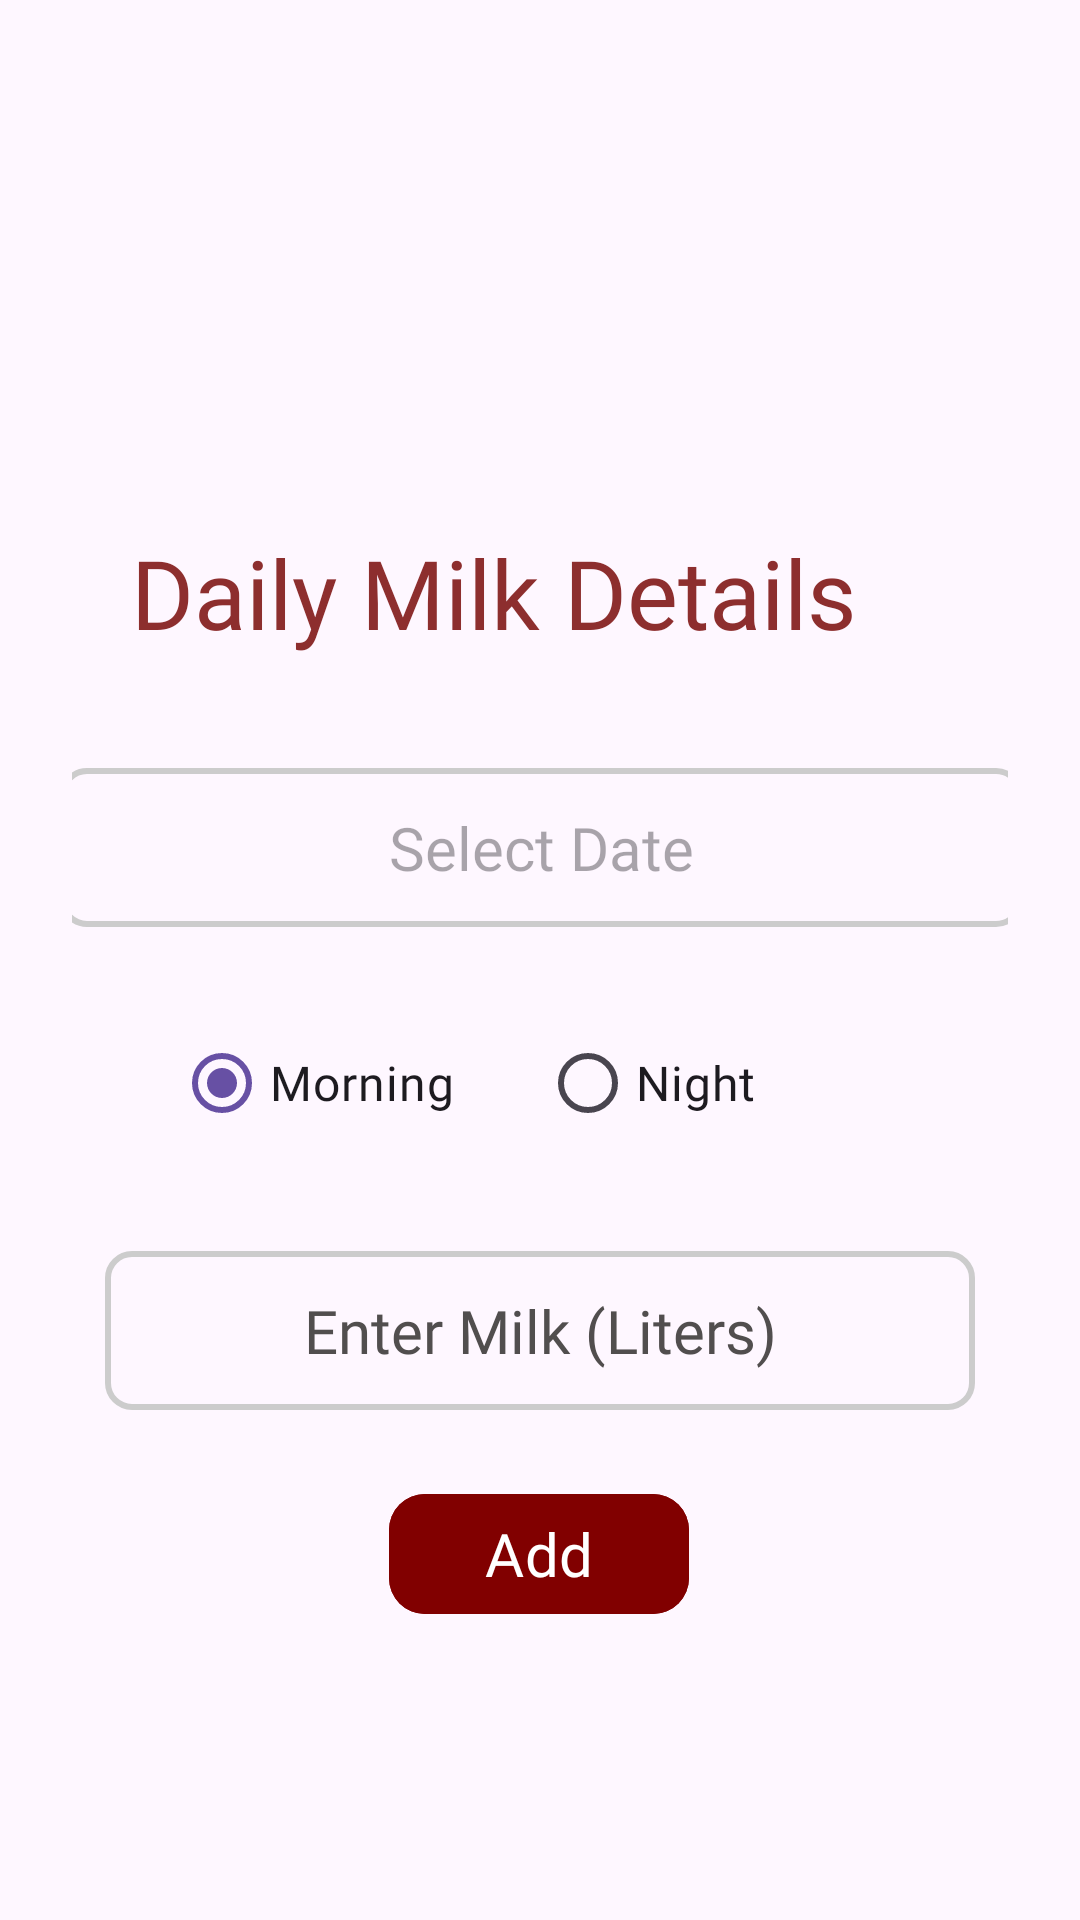

Produce the Android XML layout that renders to this screen, including the resource entries it uses.
<!-- AndroidManifest.xml: application theme Theme.Advik_Farm_2 -->
<!-- res/layout/milk_add_frag.xml -->
<?xml version="1.0" encoding="utf-8"?>
<androidx.constraintlayout.widget.ConstraintLayout
    xmlns:android="http://schemas.android.com/apk/res/android"
    xmlns:app="http://schemas.android.com/apk/res-auto"
    xmlns:tools="http://schemas.android.com/tools"
    android:layout_width="match_parent"
    android:layout_height="match_parent"
    android:padding="24dp"
    tools:context=".MilkAddFragment">

    <TextView
        android:layout_width="272dp"
        android:layout_height="46dp"
        android:layout_marginTop="152dp"
        android:fontFamily="@font/poppins_regular"
        android:text="Daily Milk Details"
        android:textColor="#8D2E2E"
        android:textSize="32dp"
        app:layout_constraintEnd_toEndOf="parent"
        app:layout_constraintHorizontal_bias="0.494"
        app:layout_constraintStart_toStartOf="parent"
        app:layout_constraintTop_toTopOf="parent" />

    <TextView
        android:id="@+id/date"
        android:layout_width="321dp"
        android:layout_height="53dp"
        android:layout_marginTop="232dp"
        android:background="@drawable/bg_edittext"
        android:fontFamily="@font/poppins_regular"
        android:gravity="center"
        android:hint="Select Date"
        android:textColor="#000000"
        android:textSize="20sp"
        app:layout_constraintEnd_toEndOf="parent"
        app:layout_constraintStart_toStartOf="parent"
        app:layout_constraintTop_toTopOf="parent" />

    <RadioGroup
        android:id="@+id/radioGroup"
        android:layout_width="244dp"
        android:layout_height="48dp"
        android:layout_marginTop="28dp"
        android:orientation="horizontal"
        app:layout_constraintEnd_toEndOf="parent"
        app:layout_constraintStart_toStartOf="parent"
        app:layout_constraintTop_toBottomOf="@id/date">

        <RadioButton
            android:id="@+id/morning"
            android:layout_width="0dp"
            android:layout_height="wrap_content"
            android:layout_weight="1"
            android:checked="true"
            android:fontFamily="@font/poppins_regular"
            android:text="Morning"
            android:textSize="16sp" />

        <RadioButton
            android:id="@+id/night"
            android:layout_width="0dp"
            android:layout_height="wrap_content"
            android:layout_weight="1"
            android:fontFamily="@font/poppins_regular"
            android:text="Night"
            android:textSize="16sp" />
    </RadioGroup>

    <EditText
        android:id="@+id/liters"
        android:layout_width="290dp"
        android:layout_height="53dp"
        android:layout_marginTop="32dp"
        android:background="@drawable/bg_edittext"
        android:fontFamily="@font/poppins_regular"
        android:gravity="center"
        android:hint="Enter Milk (Liters)"
        android:inputType="numberDecimal"
        android:textColor="@color/black"
        android:textColorHint="#514E4E"
        android:textSize="20dp"
        app:layout_constraintEnd_toEndOf="parent"
        app:layout_constraintHorizontal_bias="0.493"
        app:layout_constraintStart_toStartOf="parent"
        app:layout_constraintTop_toBottomOf="@id/radioGroup" />

    <com.google.android.material.button.MaterialButton
        android:id="@+id/add"
        android:layout_width="100dp"
        android:layout_height="wrap_content"
        android:layout_marginTop="24dp"
        android:backgroundTint="#810000"
        android:fontFamily="@font/poppins_regular"
        android:text="Add"
        android:textAllCaps="false"
        android:textColor="#FFFFFF"
        android:textSize="20dp"
        app:cornerRadius="12dp"
        app:layout_constraintEnd_toEndOf="parent"
        app:layout_constraintHorizontal_bias="0.498"
        app:layout_constraintStart_toStartOf="parent"
        app:layout_constraintTop_toBottomOf="@id/liters" />
</androidx.constraintlayout.widget.ConstraintLayout>
<!-- resources referenced by this layout -->
<resources>
  <!-- drawable bg_edittext (drawable) -->
  <shape xmlns:android="http://schemas.android.com/apk/res/android"
      android:shape="rectangle">
      <corners android:radius="8dp"/>
      <stroke android:width="2dp" android:color="#CCCCCC"/>
  </shape>
  <style name="Theme.Advik_Farm_2" parent="Base.Theme.Advik_Farm_2" />
  <style name="Base.Theme.Advik_Farm_2" parent="Theme.Material3.DayNight.NoActionBar">
          
          
      </style>
  <!-- not gathered from this repository: default colours our renderer supplied (Android Studio template values) -->
  <color name="black">#FF000000</color>
</resources>
